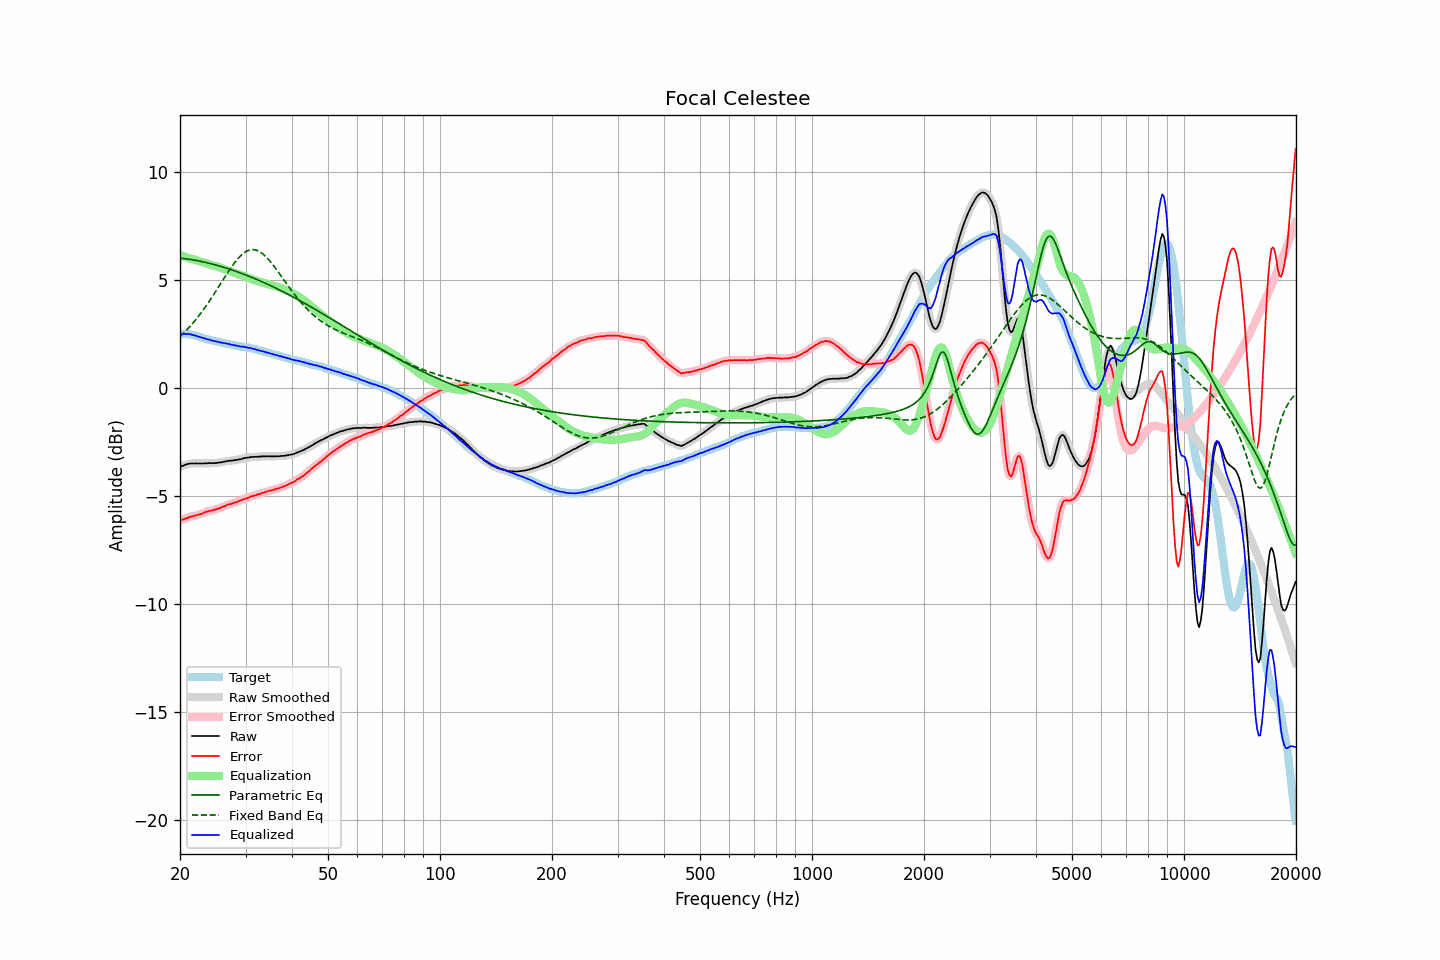

The data file committed next to this chart (first rows):
frequency, raw, error, smoothed, error_smoothed, equalization, parametric_eq, fixed_band_eq, equalized_raw, equalized_smoothed, target
20.00, -3.66, -6.15, -3.66, -6.15, 6.15, 6.00, 2.37, 2.49, 2.49, 2.49
20.20, -3.63, -6.12, -3.63, -6.12, 6.12, 5.99, 2.44, 2.49, 2.49, 2.49
20.40, -3.61, -6.10, -3.60, -6.10, 6.09, 5.99, 2.51, 2.49, 2.49, 2.49
20.61, -3.58, -6.07, -3.58, -6.07, 6.07, 5.98, 2.58, 2.49, 2.49, 2.49
20.81, -3.55, -6.04, -3.55, -6.04, 6.04, 5.97, 2.66, 2.49, 2.49, 2.49
21.02, -3.53, -6.02, -3.53, -6.01, 6.02, 5.96, 2.74, 2.49, 2.49, 2.49
21.23, -3.51, -5.98, -3.51, -5.99, 5.99, 5.95, 2.82, 2.48, 2.48, 2.47
21.44, -3.51, -5.97, -3.51, -5.97, 5.97, 5.93, 2.91, 2.46, 2.46, 2.46
21.66, -3.51, -5.95, -3.50, -5.95, 5.95, 5.92, 2.99, 2.44, 2.44, 2.44
21.87, -3.51, -5.93, -3.50, -5.93, 5.93, 5.91, 3.08, 2.42, 2.42, 2.42
22.09, -3.50, -5.91, -3.50, -5.91, 5.91, 5.89, 3.17, 2.41, 2.40, 2.41
22.31, -3.51, -5.89, -3.50, -5.89, 5.89, 5.88, 3.26, 2.38, 2.38, 2.38
22.54, -3.51, -5.87, -3.51, -5.87, 5.86, 5.87, 3.36, 2.35, 2.36, 2.36
22.76, -3.51, -5.85, -3.51, -5.85, 5.84, 5.85, 3.46, 2.33, 2.33, 2.34
22.99, -3.51, -5.82, -3.51, -5.82, 5.81, 5.83, 3.56, 2.31, 2.31, 2.31
23.22, -3.51, -5.79, -3.51, -5.79, 5.79, 5.82, 3.66, 2.28, 2.28, 2.28
23.45, -3.50, -5.75, -3.50, -5.76, 5.76, 5.80, 3.76, 2.27, 2.26, 2.25
23.69, -3.50, -5.74, -3.49, -5.73, 5.74, 5.78, 3.87, 2.24, 2.25, 2.24
23.92, -3.49, -5.71, -3.49, -5.71, 5.72, 5.77, 3.98, 2.23, 2.23, 2.22
24.16, -3.49, -5.70, -3.49, -5.70, 5.70, 5.75, 4.09, 2.21, 2.21, 2.21
24.40, -3.50, -5.69, -3.49, -5.68, 5.68, 5.73, 4.20, 2.18, 2.19, 2.19
24.65, -3.49, -5.66, -3.49, -5.66, 5.66, 5.71, 4.32, 2.17, 2.17, 2.17
24.89, -3.49, -5.64, -3.49, -5.64, 5.64, 5.69, 4.43, 2.15, 2.15, 2.15
25.14, -3.48, -5.62, -3.48, -5.62, 5.61, 5.67, 4.55, 2.14, 2.14, 2.14
25.39, -3.47, -5.59, -3.47, -5.59, 5.59, 5.65, 4.67, 2.12, 2.12, 2.12
25.65, -3.46, -5.57, -3.46, -5.56, 5.56, 5.63, 4.79, 2.10, 2.10, 2.11
25.91, -3.45, -5.53, -3.45, -5.53, 5.53, 5.60, 4.91, 2.08, 2.08, 2.08
26.16, -3.43, -5.50, -3.43, -5.50, 5.50, 5.58, 5.02, 2.07, 2.07, 2.07
26.43, -3.42, -5.48, -3.41, -5.47, 5.47, 5.56, 5.14, 2.05, 2.06, 2.06
26.69, -3.40, -5.43, -3.40, -5.44, 5.44, 5.53, 5.26, 2.05, 2.05, 2.03
26.96, -3.39, -5.41, -3.39, -5.41, 5.42, 5.51, 5.37, 2.03, 2.03, 2.02
27.23, -3.38, -5.39, -3.38, -5.39, 5.39, 5.49, 5.48, 2.01, 2.01, 2.01
27.50, -3.38, -5.38, -3.37, -5.37, 5.37, 5.46, 5.59, 1.99, 1.99, 2.00
27.77, -3.37, -5.35, -3.37, -5.35, 5.34, 5.44, 5.69, 1.98, 1.98, 1.98
28.05, -3.35, -5.32, -3.35, -5.32, 5.32, 5.41, 5.79, 1.97, 1.96, 1.97
28.33, -3.35, -5.30, -3.34, -5.29, 5.29, 5.38, 5.89, 1.94, 1.95, 1.95
28.62, -3.33, -5.27, -3.33, -5.27, 5.27, 5.36, 5.98, 1.94, 1.93, 1.94
28.90, -3.32, -5.24, -3.32, -5.24, 5.24, 5.33, 6.06, 1.92, 1.92, 1.92
29.19, -3.31, -5.21, -3.30, -5.21, 5.21, 5.30, 6.13, 1.90, 1.91, 1.90
29.48, -3.28, -5.18, -3.28, -5.18, 5.18, 5.28, 6.20, 1.90, 1.90, 1.90
29.78, -3.26, -5.15, -3.26, -5.15, 5.15, 5.25, 6.25, 1.89, 1.89, 1.89
30.08, -3.25, -5.13, -3.25, -5.13, 5.12, 5.22, 6.30, 1.88, 1.88, 1.88
30.38, -3.24, -5.10, -3.24, -5.10, 5.10, 5.19, 6.34, 1.86, 1.86, 1.86
30.68, -3.23, -5.08, -3.23, -5.07, 5.07, 5.16, 6.37, 1.84, 1.85, 1.85
30.99, -3.21, -5.03, -3.21, -5.04, 5.04, 5.13, 6.39, 1.84, 1.83, 1.82
31.30, -3.21, -5.02, -3.20, -5.02, 5.02, 5.10, 6.39, 1.81, 1.82, 1.81
31.61, -3.20, -5.00, -3.20, -5.00, 5.00, 5.07, 6.39, 1.80, 1.80, 1.80
31.93, -3.20, -4.98, -3.20, -4.97, 4.97, 5.04, 6.38, 1.77, 1.77, 1.78
32.24, -3.20, -4.95, -3.19, -4.95, 4.95, 5.01, 6.35, 1.75, 1.75, 1.75
32.57, -3.19, -4.92, -3.19, -4.92, 4.92, 4.97, 6.32, 1.74, 1.73, 1.73
32.89, -3.19, -4.91, -3.18, -4.90, 4.90, 4.94, 6.28, 1.71, 1.71, 1.72
33.22, -3.18, -4.87, -3.18, -4.88, 4.88, 4.91, 6.23, 1.70, 1.70, 1.69
33.55, -3.18, -4.86, -3.18, -4.85, 4.85, 4.88, 6.17, 1.67, 1.67, 1.68
33.89, -3.18, -4.83, -3.18, -4.83, 4.83, 4.84, 6.10, 1.65, 1.65, 1.65
34.23, -3.18, -4.81, -3.17, -4.81, 4.81, 4.81, 6.02, 1.63, 1.63, 1.63
34.57, -3.17, -4.78, -3.17, -4.78, 4.79, 4.78, 5.94, 1.62, 1.61, 1.61
34.92, -3.18, -4.77, -3.17, -4.77, 4.77, 4.74, 5.86, 1.59, 1.59, 1.59
35.27, -3.18, -4.75, -3.18, -4.75, 4.75, 4.71, 5.77, 1.57, 1.57, 1.57
35.62, -3.18, -4.73, -3.18, -4.73, 4.73, 4.67, 5.67, 1.55, 1.55, 1.55
35.97, -3.18, -4.71, -3.18, -4.71, 4.71, 4.64, 5.57, 1.53, 1.53, 1.53
... 635 more rows
